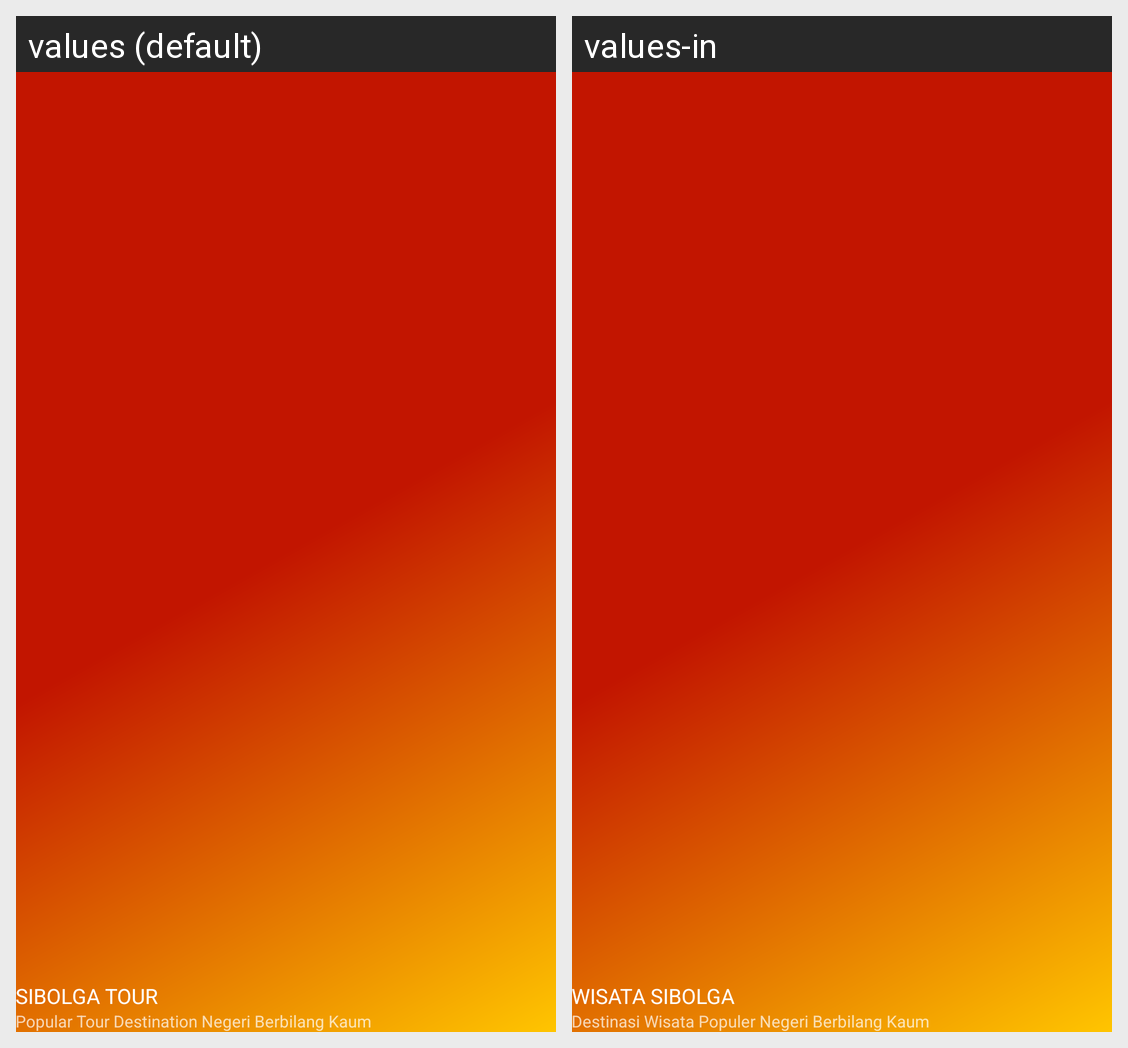

The Android screen above is rendered under two locales of the same app. Produce the string resources it draws, with the default and per-locale values.
Android screen res/layout/nav_header_main.xml rendered under 2 locales, left to right: values (default), values-in. Device: Nexus 5 (rendered at 1080×1920; each locale shown at half size, 540×960, under a caption strip naming it); theme Theme.AplikasiWisataSibolga.
Strings drawn on this screen, with the default value and each locale's value (text and hints the layout hard-codes, and strings that could not be matched under every locale, appear in the picture but are not listed):

nav_header_title
  values: SIBOLGA TOUR
  values-in: WISATA SIBOLGA

nav_header_subtitle
  values: Popular Tour Destination Negeri Berbilang Kaum
  values-in: Destinasi Wisata Populer Negeri Berbilang Kaum
